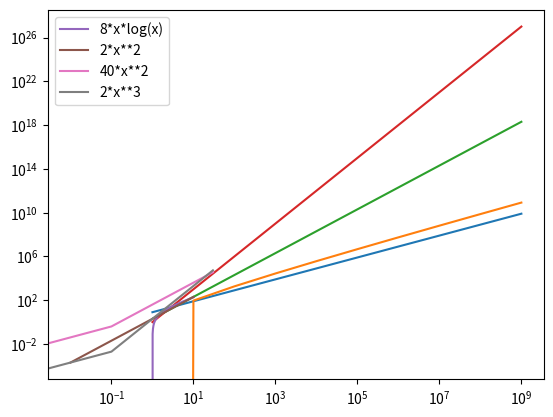

The script that saved this image: (Note: this script raises an exception after producing the figure.)
#R3.1

import matplotlib.pyplot as plt
import math

x = [10**i for i in range(10)]

funcs = [lambda x: 8*x,
         lambda x: 4*x*math.log(x),
         lambda x: 2*x**2,
         lambda x: x**3
         #lambda x: 2**x
        ]

ys = []

for func in funcs:
    ys.append(list(map(func, x)))

for y in ys:
    plt.plot(x,y)
plt.yscale('log')
plt.xscale('log')
plt.show()         

#R3.2

import matplotlib.pyplot as plt
import math

x = [i/100 for i in range(1,1000)]

funcs = [lambda x: 8*x*math.log(x),
         lambda x: 2*x**2
        ]

ys = []

for func in funcs:
    ys.append(list(map(func, x)))

plt.plot(x,ys[0],label='8*x*log(x)')
plt.plot(x,ys[1],label='2*x**2')

plt.legend()    
plt.show() 

#R3.3

import matplotlib.pyplot as plt
import math

x = [i/10 for i in range(0,300)]

funcs = [lambda x: 40*x**2,
         lambda x: 2*x**3
        ]

ys = []

for func in funcs:
    ys.append(list(map(func, x)))

plt.plot(x,ys[0],label='40*x**2')
plt.plot(x,ys[1],label='2*x**3')

plt.legend()    
plt.show() 

#R3.4

y = 1

#R3.5

y = n**c

logy = c*logn

#R3.6

n*(n+1)

#R3.7

